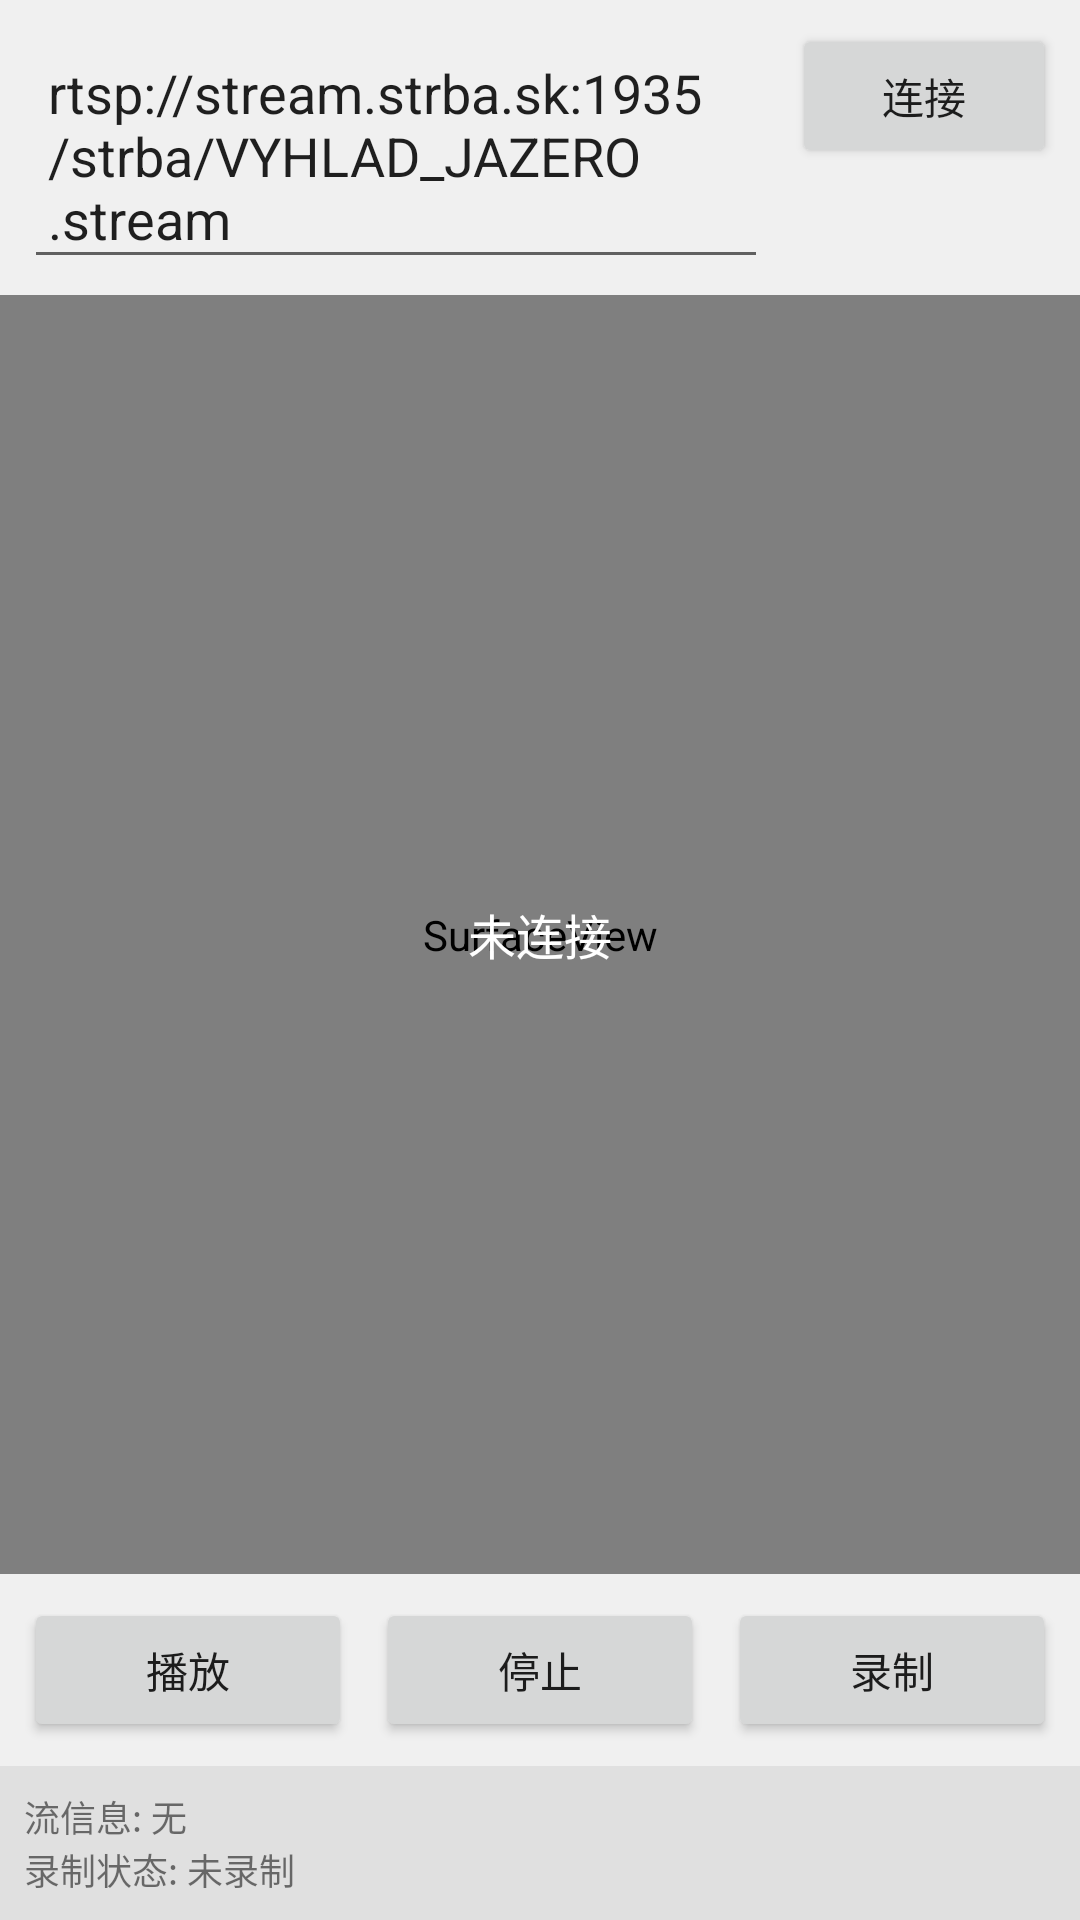

Write the Android layout XML for this screen, with the resource values it uses.
<!-- AndroidManifest.xml: application theme Theme.FfmpegRtspPlayer -->
<!-- res/layout/activity_single_player.xml -->
<?xml version="1.0" encoding="utf-8"?>
<LinearLayout xmlns:android="http://schemas.android.com/apk/res/android"
    android:layout_width="match_parent"
    android:layout_height="match_parent"
    android:orientation="vertical">

    
    <LinearLayout
        android:layout_width="match_parent"
        android:layout_height="wrap_content"
        android:orientation="horizontal"
        android:padding="8dp"
        android:background="#f0f0f0">

        <EditText
            android:id="@+id/et_rtsp_url"
            android:layout_width="0dp"
            android:layout_height="wrap_content"
            android:layout_weight="1"
            android:hint="输入RTSP地址"
            android:text="rtsp://stream.strba.sk:1935/strba/VYHLAD_JAZERO.stream"
            android:padding="8dp" />

        <Button
            android:id="@+id/btn_connect"
            android:layout_width="wrap_content"
            android:layout_height="wrap_content"
            android:text="连接"
            android:layout_marginStart="8dp" />

    </LinearLayout>

    
    <FrameLayout
        android:layout_width="match_parent"
        android:layout_height="0dp"
        android:layout_weight="1"
        android:background="#000000">

        <SurfaceView
            android:id="@+id/surface_view"
            android:layout_width="match_parent"
            android:layout_height="match_parent" />

        <TextView
            android:id="@+id/tv_status"
            android:layout_width="wrap_content"
            android:layout_height="wrap_content"
            android:layout_gravity="center"
            android:text="未连接"
            android:textColor="#ffffff"
            android:textSize="16sp" />

    </FrameLayout>

    
    <LinearLayout
        android:layout_width="match_parent"
        android:layout_height="wrap_content"
        android:orientation="horizontal"
        android:padding="8dp"
        android:background="#f0f0f0">

        <Button
            android:id="@+id/btn_play"
            android:layout_width="0dp"
            android:layout_height="wrap_content"
            android:layout_weight="1"
            android:text="播放"
            android:layout_marginEnd="4dp" />

        <Button
            android:id="@+id/btn_stop"
            android:layout_width="0dp"
            android:layout_height="wrap_content"
            android:layout_weight="1"
            android:text="停止"
            android:layout_marginStart="4dp"
            android:layout_marginEnd="4dp" />

        <Button
            android:id="@+id/btn_record"
            android:layout_width="0dp"
            android:layout_height="wrap_content"
            android:layout_weight="1"
            android:text="录制"
            android:layout_marginStart="4dp" />

    </LinearLayout>

    
    <LinearLayout
        android:layout_width="match_parent"
        android:layout_height="wrap_content"
        android:orientation="vertical"
        android:padding="8dp"
        android:background="#e0e0e0">

        <TextView
            android:id="@+id/tv_stream_info"
            android:layout_width="match_parent"
            android:layout_height="wrap_content"
            android:text="流信息: 无"
            android:textSize="12sp" />

        <TextView
            android:id="@+id/tv_record_info"
            android:layout_width="match_parent"
            android:layout_height="wrap_content"
            android:text="录制状态: 未录制"
            android:textSize="12sp" />

    </LinearLayout>

</LinearLayout>
<!-- resources referenced by this layout -->
<resources>
  <style name="Theme.FfmpegRtspPlayer" parent="Theme.MaterialComponents.DayNight.DarkActionBar">
          
          <item name="colorPrimary">@color/purple_500</item>
          <item name="colorPrimaryVariant">@color/purple_700</item>
          <item name="colorOnPrimary">@color/white</item>
          
          <item name="colorSecondary">@color/teal_200</item>
          <item name="colorSecondaryVariant">@color/teal_700</item>
          <item name="colorOnSecondary">@color/black</item>
          
          <item name="android:statusBarColor">?attr/colorPrimaryVariant</item>
          
      </style>
  <!-- not gathered from this repository: default colours our renderer supplied (Android Studio template values) -->
  <color name="purple_500">#FF6200EE</color>
  <color name="purple_700">#FF3700B3</color>
  <color name="teal_200">#FF03DAC5</color>
  <color name="teal_700">#FF018786</color>
  <color name="black">#FF000000</color>
  <color name="white">#FFFFFFFF</color>
</resources>
